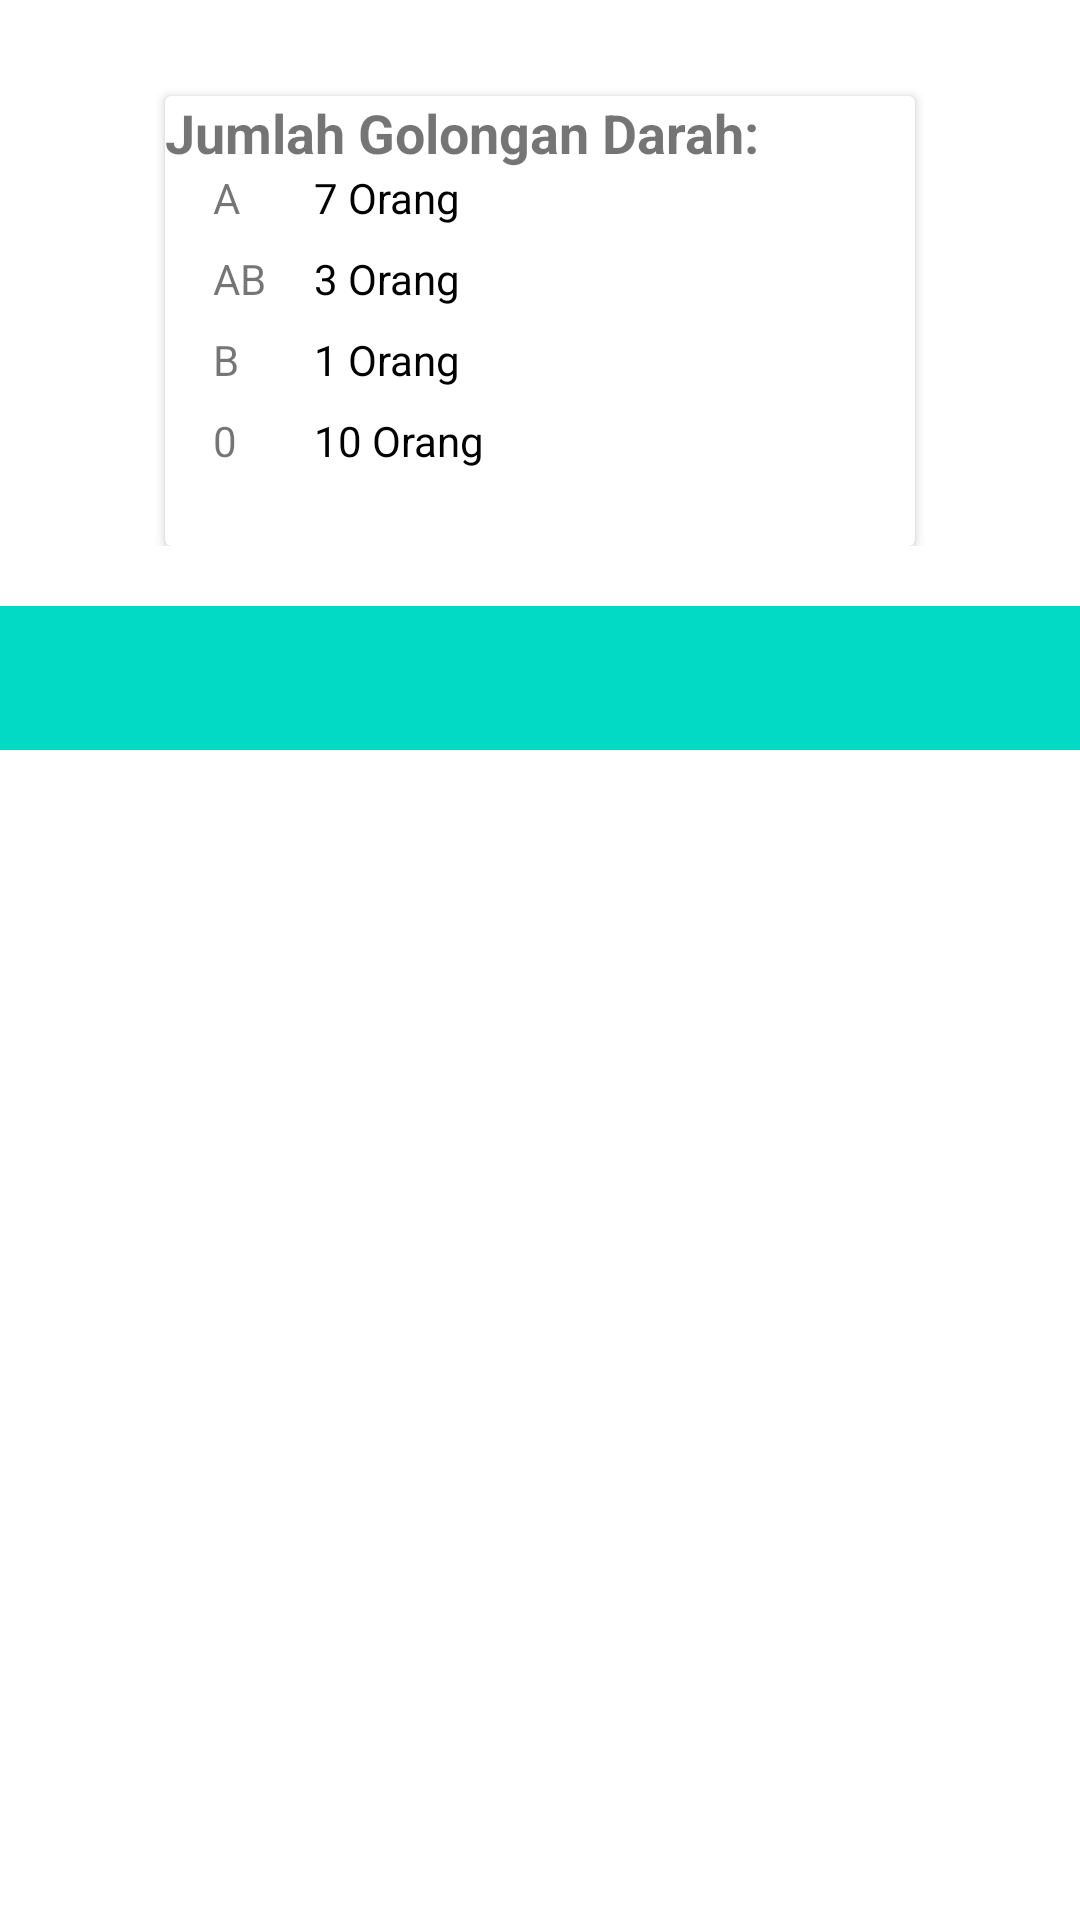

This screen was rendered from an Android layout file. Write that file and the resources it references.
<!-- AndroidManifest.xml: application theme Theme.KutamandarakanApp -->
<!-- res/layout/activity_detail_clas_goldar.xml -->
<?xml version="1.0" encoding="utf-8"?>
<RelativeLayout xmlns:android="http://schemas.android.com/apk/res/android"
    xmlns:app="http://schemas.android.com/apk/res-auto"
    xmlns:tools="http://schemas.android.com/tools"
    android:layout_width="match_parent"
    android:layout_height="match_parent">

    <RelativeLayout
        android:id="@+id/rellay1"
        android:layout_width="match_parent"
        android:layout_height="wrap_content"
        android:paddingBottom="20dp"
        android:gravity="center">

        <androidx.cardview.widget.CardView
            android:layout_width="250dp"
            android:layout_height="150dp"
            android:layout_marginTop="32dp">

            <LinearLayout
                android:layout_width="match_parent"
                android:layout_height="wrap_content"
                android:orientation="vertical"
                android:gravity="center">

            <TextView
                android:layout_width="match_parent"
                android:layout_height="wrap_content"
                android:text="Jumlah Golongan Darah:"
                android:textStyle="bold"
                android:textSize="18sp" />

            <TableLayout
                android:layout_width="match_parent"
                android:layout_height="wrap_content"
                android:layout_marginLeft="16dp"
                android:layout_marginRight="16dp"
                android:layout_marginBottom="16dp">

                <TableRow
                    android:layout_width="match_parent"
                    android:layout_height="wrap_content"
                    android:layout_marginBottom="8dp">

                    <TextView
                        android:layout_width="wrap_content"
                        android:layout_height="wrap_content"
                        android:layout_marginRight="16dp"
                        android:text="A"/>

                    <TextView
                        android:id="@+id/jumlah_a"
                        android:layout_width="match_parent"
                        android:layout_height="wrap_content"
                        android:layout_weight="1"
                        android:textColor="@color/black"
                        android:text="7 Orang" />
                </TableRow>

                <TableRow
                    android:layout_width="match_parent"
                    android:layout_height="wrap_content"
                    android:layout_marginBottom="8dp">

                    <TextView
                        android:id="@+id/judul"
                        android:layout_width="wrap_content"
                        android:layout_height="wrap_content"
                        android:layout_marginRight="16dp"
                        android:text="AB"/>

                    <TextView
                        android:id="@+id/jumlah_ab"
                        android:layout_width="match_parent"
                        android:layout_height="wrap_content"
                        android:layout_weight="1"
                        android:textColor="@color/black"
                        android:text="3 Orang"/>

                </TableRow>

                <TableRow
                    android:layout_width="match_parent"
                    android:layout_height="wrap_content"
                    android:layout_marginBottom="8dp">

                    <TextView
                        android:layout_width="wrap_content"
                        android:layout_height="wrap_content"
                        android:layout_marginRight="16dp"
                        android:text="B" />

                    <TextView
                        android:id="@+id/jumlah_b"
                        android:layout_width="match_parent"
                        android:layout_height="wrap_content"
                        android:layout_weight="1"
                        android:textColor="@color/black"
                        android:text="1 Orang" />
                </TableRow>

                <TableRow
                    android:layout_width="match_parent"
                    android:layout_height="wrap_content"
                    android:layout_marginBottom="8dp">

                    <TextView
                        android:layout_width="wrap_content"
                        android:layout_height="wrap_content"
                        android:layout_marginRight="16dp"
                        android:text="0" />

                    <TextView
                        android:id="@+id/jumlah_o"
                        android:layout_width="match_parent"
                        android:layout_height="wrap_content"
                        android:layout_weight="1"
                        android:textColor="@color/black"
                        android:text="10 Orang" />
                </TableRow>

            </TableLayout>

            </LinearLayout>

        </androidx.cardview.widget.CardView>

    </RelativeLayout>

    <LinearLayout
        android:id="@+id/linlay1"
        android:layout_width="match_parent"
        android:layout_height="match_parent"
        android:layout_below="@id/rellay1"
        android:orientation="vertical">

        <com.google.android.material.tabs.TabLayout
            android:id="@+id/tabs_goldar"
            android:layout_width="match_parent"
            android:layout_height="wrap_content"
            android:background="?attr/colorControlActivated"
            app:tabTextColor="@android:color/white" />

        <androidx.viewpager.widget.ViewPager
            android:id="@+id/view_pager_goldar"
            android:layout_width="match_parent"
            android:layout_height="match_parent" />

    </LinearLayout>

</RelativeLayout>
<!-- resources referenced by this layout -->
<resources>
  <color name="black">#FF000000</color>
  <style name="Theme.KutamandarakanApp" parent="Theme.MaterialComponents.DayNight.DarkActionBar">
          
          <item name="colorPrimary">#009688</item>
          <item name="colorPrimaryVariant">#00796B</item>
          <item name="colorOnPrimary">@color/white</item>
          
          <item name="colorSecondary">@color/teal_200</item>
          <item name="colorSecondaryVariant">@color/teal_700</item>
          <item name="colorOnSecondary">@color/black</item>
          
          <item name="android:statusBarColor" tools:targetApi="l">?attr/colorPrimaryVariant</item>
          
      </style>
  <color name="white">#FFFFFFFF</color>
  <color name="teal_200">#FF03DAC5</color>
  <color name="teal_700">#FF018786</color>
</resources>
